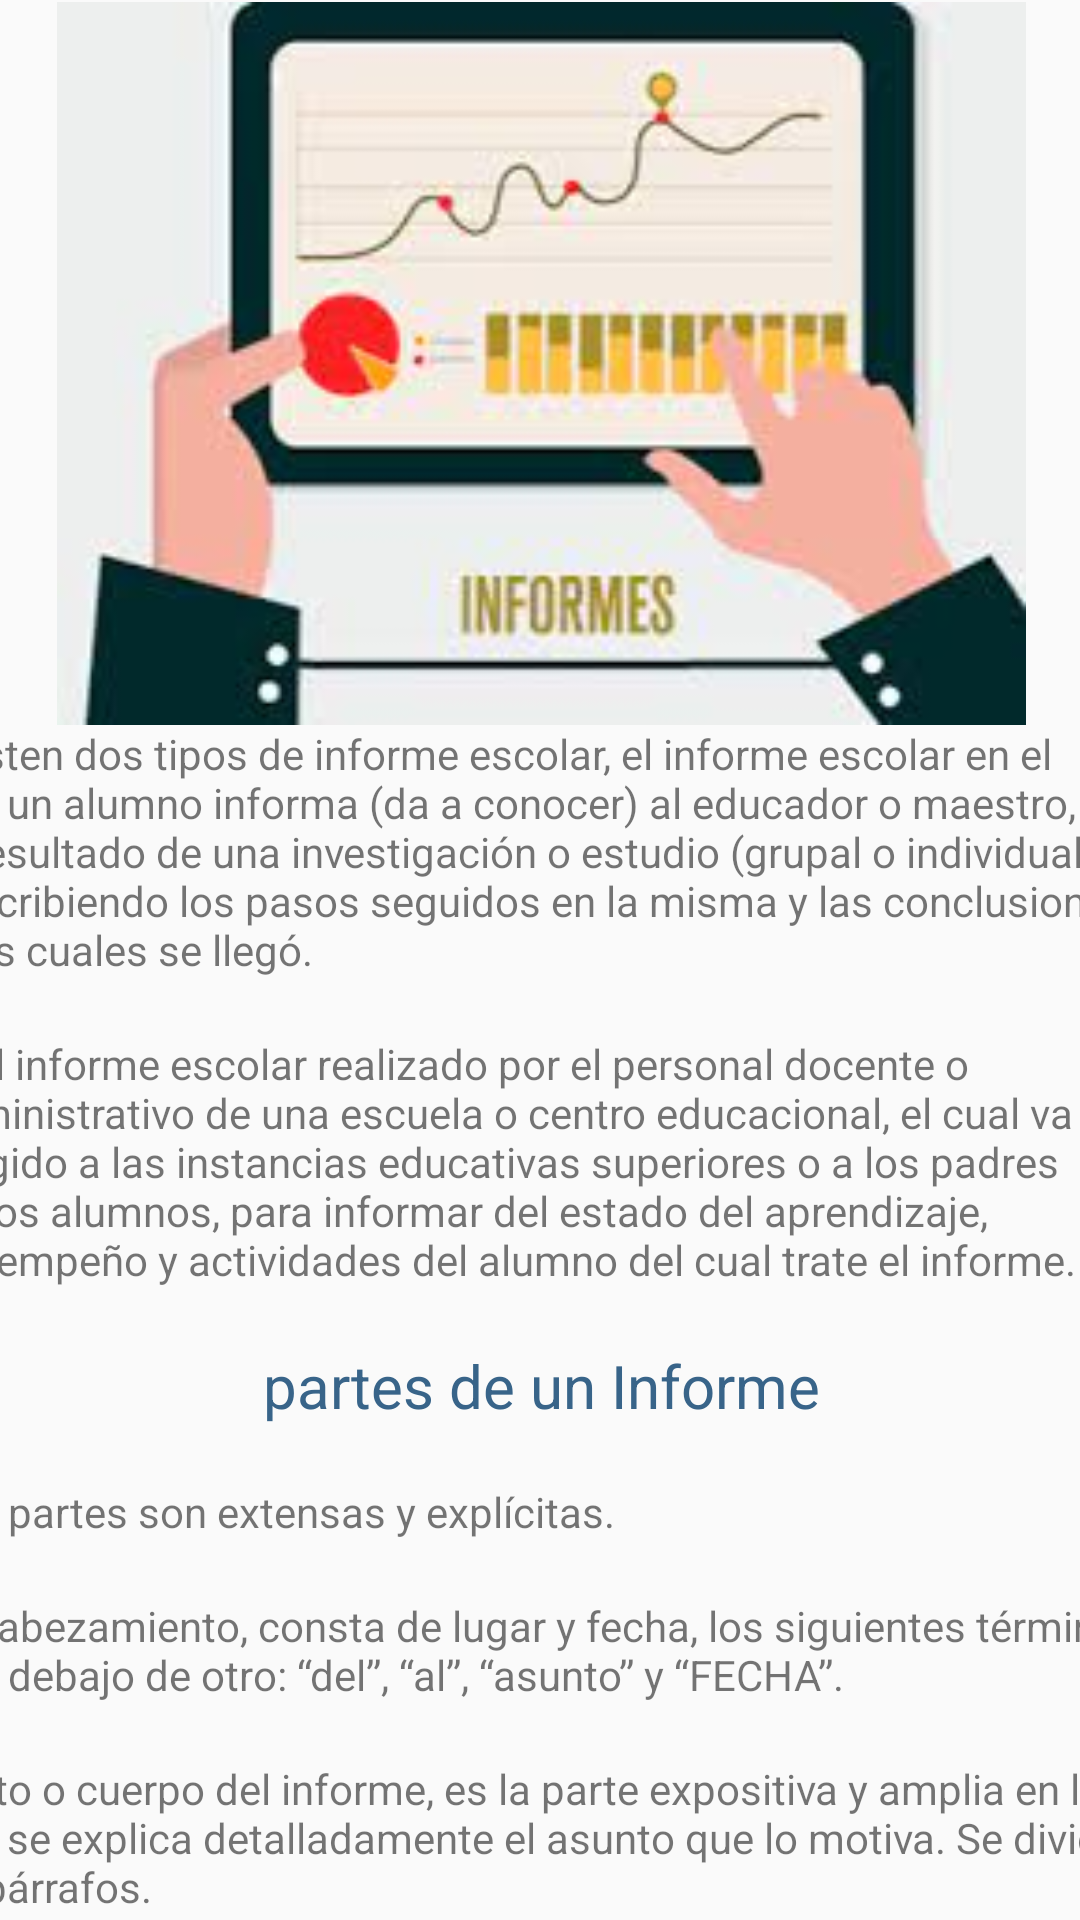

Produce the Android XML layout that renders to this screen, including the resource entries it uses.
<!-- AndroidManifest.xml: application theme SplashScreenTheme -->
<!-- res/layout/activity_lectura2.xml -->
<?xml version="1.0" encoding="utf-8"?>
<androidx.constraintlayout.widget.ConstraintLayout xmlns:android="http://schemas.android.com/apk/res/android"
    xmlns:app="http://schemas.android.com/apk/res-auto"
    xmlns:tools="http://schemas.android.com/tools"
    android:layout_width="match_parent"
    android:layout_height="match_parent"
    tools:context=".lectura.lectura2">


    <TextView
        android:id="@+id/textView2"
        android:layout_width="267dp"
        android:layout_height="45dp"
        android:text="El Informe"
        android:textSize="20dp"
        android:textColor="@color/BackGroundScreen"
        android:textAlignment="center"
        app:layout_constraintBottom_toTopOf="@+id/scrollView4"
        app:layout_constraintEnd_toEndOf="parent"
        app:layout_constraintHorizontal_bias="0.5"
        app:layout_constraintStart_toStartOf="parent"
        app:layout_constraintTop_toTopOf="parent" />

    <ScrollView
        android:id="@+id/scrollView4"
        android:layout_width="409dp"
        android:layout_height="684dp"
        app:layout_constraintBottom_toBottomOf="parent"
        app:layout_constraintEnd_toEndOf="parent"
        app:layout_constraintHorizontal_bias="0.5"
        app:layout_constraintStart_toStartOf="parent"
        app:layout_constraintTop_toBottomOf="@+id/textView2">

        <LinearLayout
            android:layout_width="match_parent"
            android:layout_height="wrap_content"
            android:orientation="vertical" >

            <ImageView
                android:id="@+id/imageView"
                android:layout_width="match_parent"
                android:layout_height="241dp"
                app:srcCompat="@drawable/inf1" />

            <TextView
                android:id="@+id/textView3"
                android:layout_width="match_parent"
                android:layout_height="wrap_content"
                android:text="Existen dos tipos de informe escolar, el informe escolar en el que un alumno informa (da a conocer) al educador o maestro, el resultado de una investigación o estudio (grupal o individual) describiendo los pasos seguidos en la misma y las conclusiones a las cuales se llegó." />
            <TextView
                android:id="@+id/space"
                android:layout_width="match_parent"
                android:layout_height="wrap_content"
                android:text=""
                />

            <TextView
                android:id="@+id/textView9"
                android:layout_width="match_parent"
                android:layout_height="wrap_content"
                android:text="
Y el informe escolar realizado por el personal docente o administrativo de una escuela o centro educacional, el cual va dirigido a las instancias educativas superiores o a los padres de los alumnos, para informar del estado del aprendizaje, desempeño y actividades del alumno del cual trate el informe." />

            <TextView
                android:id="@+id/textView4"
                android:layout_width="wrap_content"
                android:layout_height="wrap_content"
                android:text="" />
            <TextView
                android:id="@+id/textView6"
                android:layout_width="match_parent"
                android:layout_height="wrap_content"
                android:text="partes de un Informe"
                android:textSize="20dp"
                android:textColor="@color/BackGroundScreen"
                android:textAlignment="center"/>

            <TextView
                android:id="@+id/textView97"
                android:layout_width="wrap_content"
                android:layout_height="wrap_content"
                android:text="" />
            <TextView
                android:id="@+id/textView5"
                android:layout_width="wrap_content"
                android:layout_height="wrap_content"
                android:text="Sus partes son extensas y explícitas." />

            <TextView
                android:id="@+id/textView77"
                android:layout_width="match_parent"
                android:layout_height="wrap_content"
                android:text="" />

            <TextView
                android:id="@+id/textView78"
                android:layout_width="match_parent"
                android:layout_height="wrap_content"
                android:text="Encabezamiento, consta de lugar y fecha, los siguientes términos, uno debajo de otro: “del”, “al”, “asunto” y “FECHA”." />

            <TextView
                android:id="@+id/textView79"
                android:layout_width="match_parent"
                android:layout_height="wrap_content"
                android:text="" />

            <TextView
                android:id="@+id/textView80"
                android:layout_width="match_parent"
                android:layout_height="wrap_content"
                android:text="Texto o cuerpo del informe, es la parte expositiva y amplia en la que se explica detalladamente el asunto que lo motiva. Se divide en párrafos." />

            <TextView
                android:id="@+id/textView81"
                android:layout_width="match_parent"
                android:layout_height="wrap_content"
                android:text="" />

            <TextView
                android:id="@+id/textView82"
                android:layout_width="match_parent"
                android:layout_height="wrap_content"
                android:text="Terminación o conclusión, se acostumbra terminar este documento con la expresión: “Es todo cuanto tengo que informar a Ud., señor (Gerente, Director, Presidente, etc.)." />

            <TextView
                android:id="@+id/textView83"
                android:layout_width="match_parent"
                android:layout_height="wrap_content"
                android:text="" />

            <TextView
                android:id="@+id/textView84"
                android:layout_width="match_parent"
                android:layout_height="wrap_content"
                android:text="Despedida, del que eleva el informe, indicando el cargo que ocupa y con el sello, si lo hay." />

            <TextView
                android:id="@+id/textView85"
                android:layout_width="match_parent"
                android:layout_height="wrap_content"
                android:text="" />

            <TextView
                android:id="@+id/textView86"
                android:layout_width="match_parent"
                android:layout_height="wrap_content"
                android:textSize="20dp"
                android:textColor="@color/BackGroundScreen"
                android:textAlignment="center"
                android:text="Características de un informe" />

            <TextView
                android:id="@+id/textView87"
                android:layout_width="match_parent"
                android:layout_height="wrap_content"
                android:text="" />

            <TextView
                android:id="@+id/textView88"
                android:layout_width="match_parent"
                android:layout_height="wrap_content"
                android:text="Claro Se usa un lenguaje simple y directo para que sea comprendido por toda la audiencia a la que se dirige" />
            <TextView
                android:id="@+id/textView96"
                android:layout_width="match_parent"
                android:layout_height="wrap_content"
                android:text="" />

            <TextView
                android:id="@+id/textView89"
                android:layout_width="match_parent"
                android:layout_height="wrap_content"
                android:text="Objetivo: Se basa en hechos e información comprobable y no incluye las opiniones o punto de vista del redactor." />

            <TextView
                android:id="@+id/textView90"
                android:layout_width="match_parent"
                android:layout_height="wrap_content"
                android:text="" />

            <TextView
                android:id="@+id/textView91"
                android:layout_width="match_parent"
                android:layout_height="wrap_content"
                android:text="Estructurado: Responde a ciertos criterios y se expone siguiendo una estructura narrativa de: introducción, desarrollo y conclusión." />

            <TextView
                android:id="@+id/textView95"
                android:layout_width="match_parent"
                android:layout_height="wrap_content"
                android:text="" />


            <TextView
                android:id="@+id/textView92"
                android:layout_width="match_parent"
                android:layout_height="wrap_content"
                android:text="Periódico: Suele publicarse según una determinada cantidad de tiempo." />

            <TextView
                android:id="@+id/textView93"
                android:layout_width="match_parent"
                android:layout_height="wrap_content"
                android:text="" />

            <TextView
                android:id="@+id/textView94"
                android:layout_width="match_parent"
                android:layout_height="wrap_content"
                android:text="Específico:  Tiene un objetivo determinado y apunta a una temática o cuestión a resolver o analizar dentro de un campo de estudio." />


        </LinearLayout>
    </ScrollView>
</androidx.constraintlayout.widget.ConstraintLayout>
<!-- resources referenced by this layout -->
<resources>
  <color name="BackGroundScreen">#386489</color>
  <!-- drawable inf1: jpg bitmap (drawable, 6981 bytes) -->
  <style name="SplashScreenTheme" parent="Theme.AppCompat.Light.NoActionBar">
          
          <item name="colorPrimary">@color/colorPrimary</item>
          <item name="colorPrimaryDark">@color/colorPrimaryDark</item>
          <item name="colorAccent">@color/colorAccent</item>
      </style>
  <color name="colorPrimary">#6200EE</color>
  <color name="colorPrimaryDark">#3700B3</color>
  <color name="colorAccent">#03DAC5</color>
</resources>
